Run: headless pygame with SDL's dummy video driver; simulated clock (each Clock.tick advances the game by its frame time, no real sleeping); random seed 0; keys injected as events and as key.get_pressed() state; no mouse input.
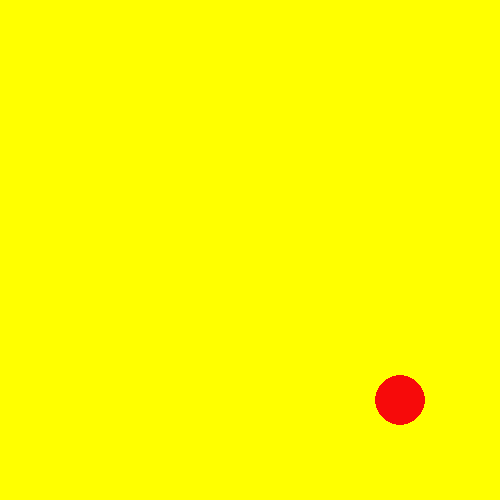
Frame 1 of 4 · flips 1–60 · no input
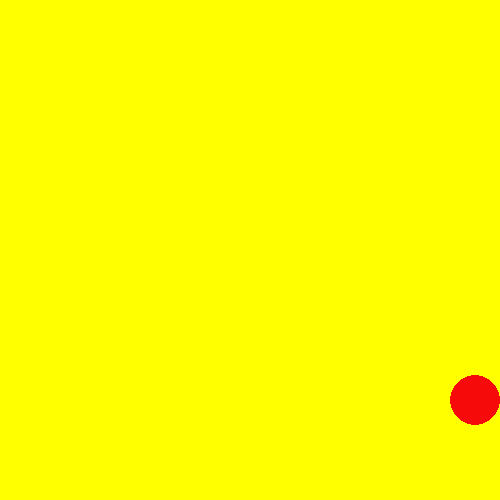
Frame 2 of 4 · flips 61–180 · tapped SPACE, RETURN · held RIGHT (→), D
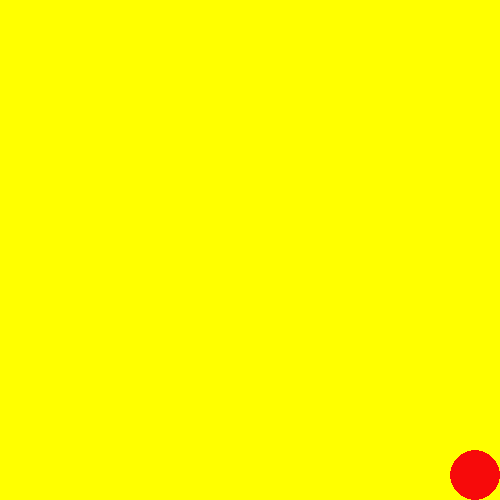
Frame 3 of 4 · flips 181–300 · held DOWN (↓), S
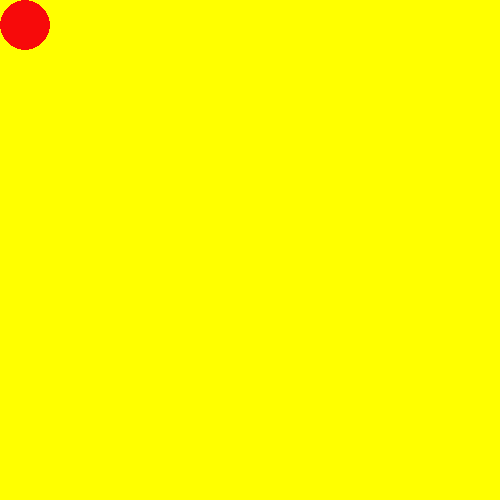
Frame 4 of 4 · flips 301–420 · held LEFT (←), A, UP (↑), W

The pygame program that drew these frames:

import pygame as pg

pg.init()
screen = pg.display.set_mode((500,500))
screen.fill((255,255,0)) #цвет фона
x = y = 400
pg.display.flip()

while 1:
    for event in pg.event.get():
        if event.type == pg.QUIT:
            exit() # будет отслеживать нажатия и закрывать скрин
    keys = pg.key.get_pressed()
    if keys[pg.K_UP]:
        y -= 20
    if keys[pg.K_LEFT]:
        x -= 20
    if keys[pg.K_DOWN]:
        y += 20
    if keys[pg.K_RIGHT]:
        x += 20
    if x < 25 :
        x = 25
    if x > 500 - 25:
        x = 500 - 25
    if y < 25 :
        y = 25
    if y > 500 - 25:
        y = 500 - 25


    screen.fill((255,255,0)) # цвет фона
    pg.draw.circle(surface=screen,color=(247,10,10) , center=(x,y), radius=25)
    pg.display.flip()
